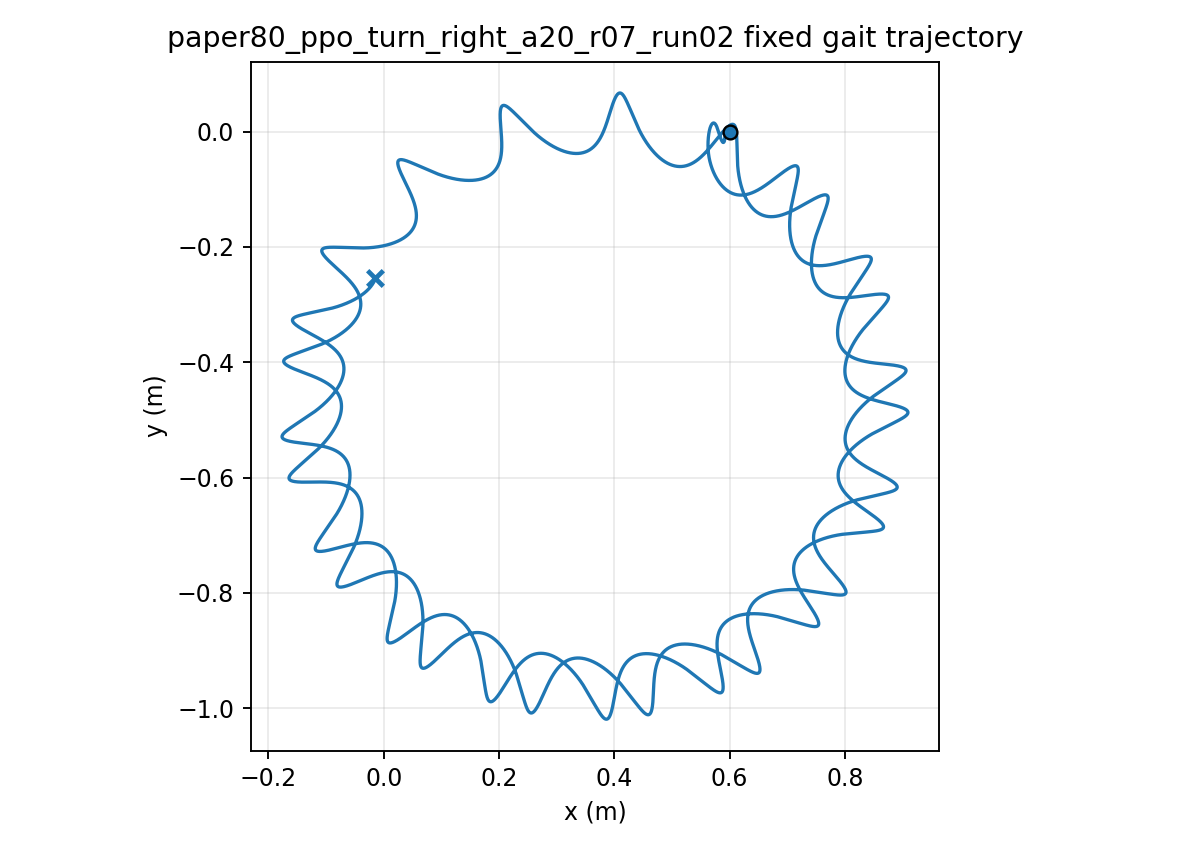

Data behind this chart, as committed beside it:
time, x, y, yaw
1.000000000000000021e-03, 5.999999978212416929e-01, 4.154704860925839682e-06, -9.405580408915110459e-05
2.000000000000000042e-03, 5.999999686594863491e-01, 1.650774157374579332e-05, -3.732514061647242034e-04
3.000000000000000062e-03, 5.999998562303658911e-01, 3.678246482241576132e-05, -8.332169472844939149e-04
4.000000000000000083e-03, 5.999995652854168693e-01, 6.468082149990728169e-05, -1.469843754759525903e-03
5.000000000000000104e-03, 5.999989682723183559e-01, 9.987560952862128971e-05, -2.279266535047640152e-03
6.000000000000000125e-03, 5.999979086902385017e-01, 1.420049920314858660e-04, -3.257738207017205068e-03
7.000000000000000146e-03, 5.999962049136702280e-01, 1.906546226607130912e-04, -4.401097056220540892e-03
8.000000000000000167e-03, 5.999936537796966007e-01, 2.453625828497951744e-04, -5.704995481228040087e-03
9.000000000000001055e-03, 5.999900340899406714e-01, 3.056493945867155837e-04, -7.165181197699579431e-03
1.000000000000000194e-02, 5.999851098419951567e-01, 3.710194156615331806e-04, -8.777482991480985500e-03
1.100000000000000283e-02, 5.999786333420507045e-01, 4.409641295341493183e-04, -1.053779733058614332e-02
1.200000000000000372e-02, 5.999703481429380370e-01, 5.149652727158837706e-04, -1.244207606814538673e-02
1.300000000000000461e-02, 5.999599917992012310e-01, 5.924977932324493324e-04, -1.448631541188901209e-02
1.400000000000000550e-02, 5.999472984320739499e-01, 6.730326356357840822e-04, -1.666654628199693358e-02
1.500000000000000638e-02, 5.999320010996640473e-01, 7.560393496737205510e-04, -1.897882612957506321e-02
1.600000000000000727e-02, 5.999138344177131765e-01, 8.409860508266642221e-04, -2.141917420596009536e-02
1.700000000000000816e-02, 5.998925413224091008e-01, 9.273246429749026909e-04, -2.398290607287707765e-02
1.800000000000000905e-02, 5.998678760175064628e-01, 1.014500810656682184e-03, -2.666478563200783136e-02
1.900000000000000994e-02, 5.998396054132477673e-01, 1.101965751549915939e-03, -2.945955434452057417e-02
2.000000000000001082e-02, 5.998075101319462199e-01, 1.189183999216025800e-03, -3.236193369206954995e-02
2.100000000000001171e-02, 5.997713862055634726e-01, 1.275633603704473540e-03, -3.536662907123297450e-02
2.200000000000001260e-02, 5.997310463658876989e-01, 1.360807753431281242e-03, -3.846833496368877447e-02
2.300000000000001349e-02, 5.996863210842597880e-01, 1.444216182331203857e-03, -4.166174121066857500e-02
2.400000000000001438e-02, 5.996370593724653641e-01, 1.525386370418546633e-03, -4.494154021779268177e-02
2.500000000000001527e-02, 5.995831293576482368e-01, 1.603864546910360733e-03, -4.830243491858922378e-02
2.600000000000001615e-02, 5.995244186450491286e-01, 1.679216505923120106e-03, -5.173914733090109047e-02
2.700000000000001704e-02, 5.994608344830502089e-01, 1.751028245441155207e-03, -5.524642754911637116e-02
2.800000000000001793e-02, 5.993923037454366165e-01, 1.818906440786471901e-03, -5.881906302594124003e-02
2.900000000000001882e-02, 5.993187727460059788e-01, 1.882478764203110444e-03, -6.245188800958804271e-02
3.000000000000001971e-02, 5.992402069006738108e-01, 1.941394062409673715e-03, -6.613979301519838649e-02
3.100000000000002059e-02, 5.991565902520856746e-01, 1.995322404084065582e-03, -6.987773422258405920e-02
3.200000000000002148e-02, 5.990679248714603222e-01, 2.043955009233433540e-03, -7.366074270556476067e-02
3.300000000000002237e-02, 5.989742325943868684e-01, 2.087003902605133465e-03, -7.748387208430938811e-02
3.400000000000002326e-02, 5.988755721236556084e-01, 2.124205720794691832e-03, -8.134160949256176443e-02
3.500000000000002415e-02, 5.987720362470675406e-01, 2.155326804427648568e-03, -8.522805291941752681e-02
3.600000000000002504e-02, 5.986637489975377147e-01, 2.180165600927042036e-03, -8.913733139580048981e-02
3.700000000000002592e-02, 5.985508667636384450e-01, 2.198558959568719384e-03, -9.306338640798800244e-02
3.800000000000002681e-02, 5.984335774724358625e-01, 2.210380421757529579e-03, -9.700014823025057686e-02
3.900000000000002770e-02, 5.983120932255140412e-01, 2.215536378527449557e-03, -1.009416587527229570e-01
4.000000000000002859e-02, 5.981866477130349802e-01, 2.213964013367764050e-03, -1.048820840532613818e-01
4.100000000000002948e-02, 5.980574941643127529e-01, 2.205629534396458258e-03, -1.088157260972674040e-01
4.200000000000003036e-02, 5.979249030278575017e-01, 2.190526222016375701e-03, -1.127370336752638869e-01
4.300000000000003125e-02, 5.977891596192222989e-01, 2.168672382267533560e-03, -1.166406120479886732e-01
4.400000000000003214e-02, 5.976505617315263086e-01, 2.140109158967395953e-03, -1.205212296746638184e-01
4.500000000000003303e-02, 5.975094173727362179e-01, 2.104898346831418632e-03, -1.243738241709154146e-01
4.600000000000003392e-02, 5.973660428503896336e-01, 2.063120255243300338e-03, -1.281935092584099434e-01
4.700000000000003481e-02, 5.972207604768896561e-01, 2.014871641821569526e-03, -1.319755811847309057e-01
4.800000000000003569e-02, 5.970738960525611150e-01, 1.960263660009231579e-03, -1.357155241480526575e-01
4.900000000000003658e-02, 5.969257764352144946e-01, 1.899419853398809366e-03, -1.394090147442236527e-01
5.000000000000003747e-02, 5.967767277806350634e-01, 1.832474248048998611e-03, -1.430519256180177445e-01
5.100000000000003836e-02, 5.966270735149181714e-01, 1.759569516606218631e-03, -1.466403282575373113e-01
5.200000000000003925e-02, 5.964771324369249061e-01, 1.680855217442378535e-03, -1.501704951647414299e-01
5.300000000000004013e-02, 5.963272169177740167e-01, 1.596486095174376452e-03, -1.536389014032506217e-01
5.400000000000004102e-02, 5.961776311964748221e-01, 1.506620471555364382e-03, -1.570422255211858242e-01
5.500000000000004191e-02, 5.960286697687556812e-01, 1.411418731821600936e-03, -1.603773498992311364e-01
5.600000000000004280e-02, 5.958806158641847261e-01, 1.311041905825482967e-03, -1.636413605722852882e-01
5.700000000000004369e-02, 5.957337400075437550e-01, 1.205650343739483876e-03, -1.668315465691261046e-01
5.800000000000004458e-02, 5.955882986728597839e-01, 1.095402491361807673e-03, -1.699453988042206043e-01
5.900000000000004546e-02, 5.954445334260224376e-01, 9.804552976331315506e-04, -1.729806076999309272e-01
6.000000000000004635e-02, 5.953026699430550295e-01, 8.609636904434725402e-04, -1.759350588663549930e-01
... 29,940 more rows
